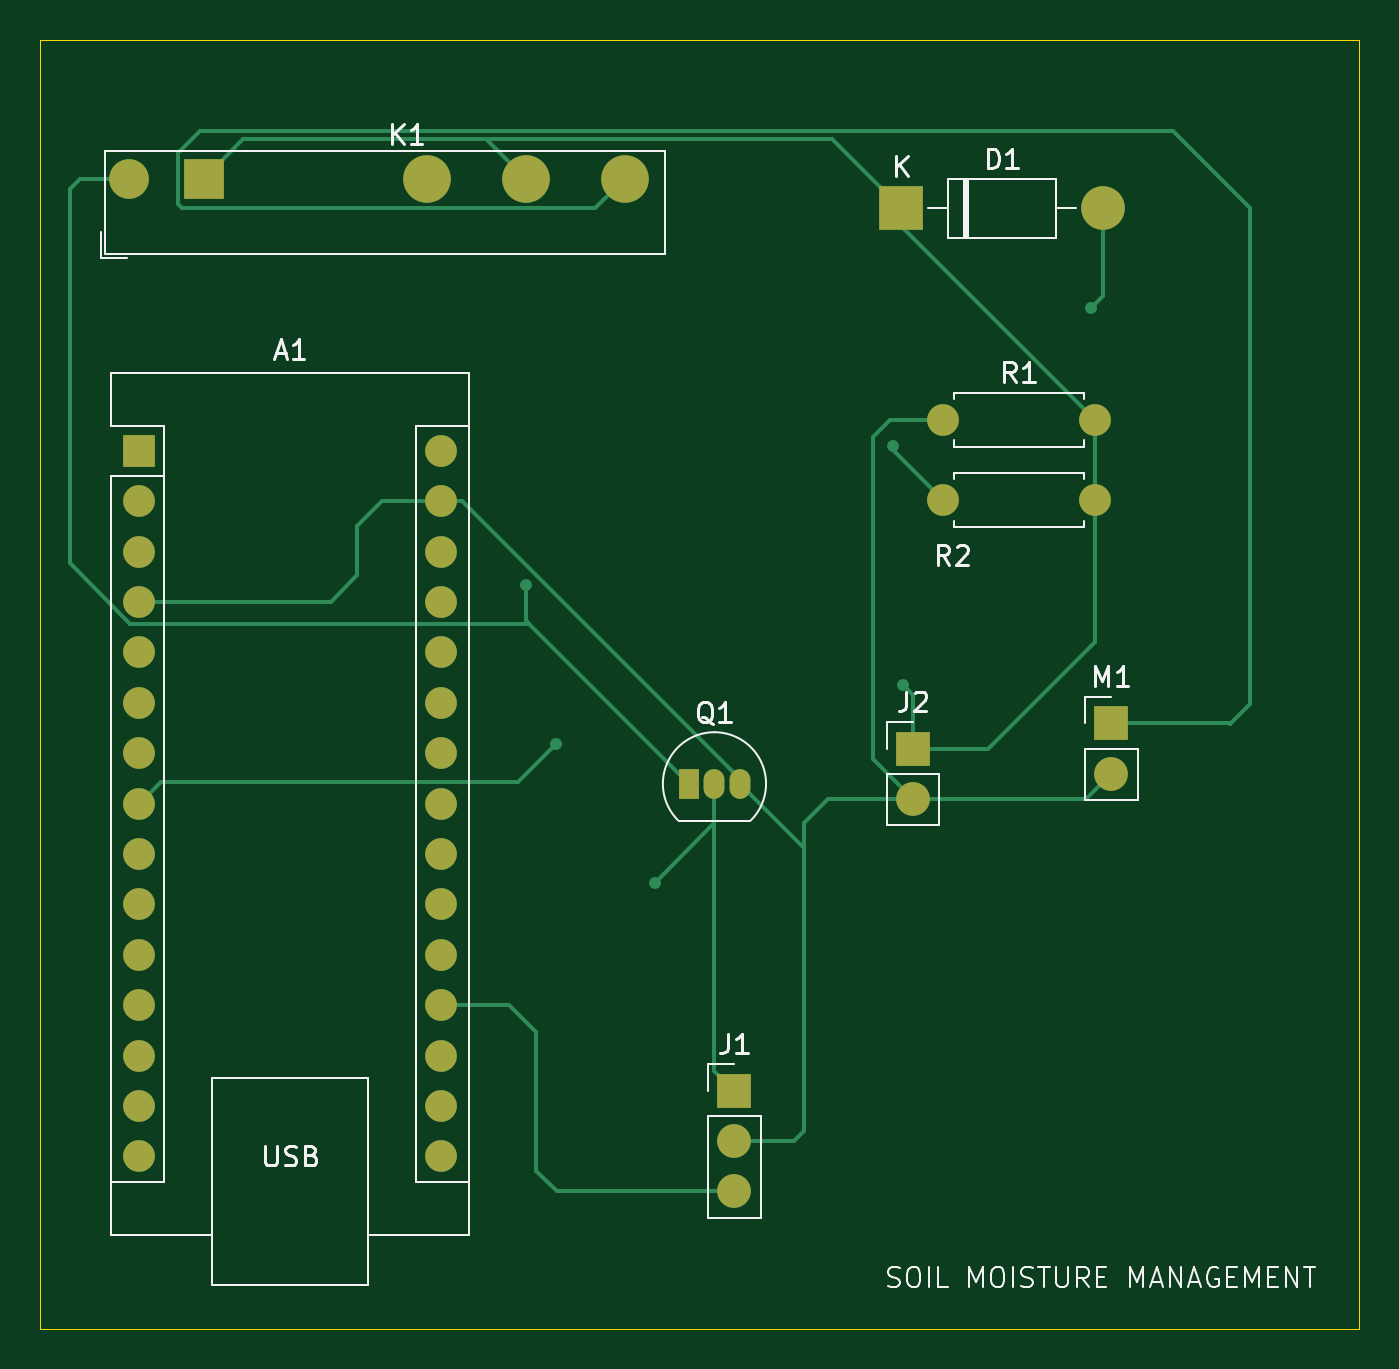
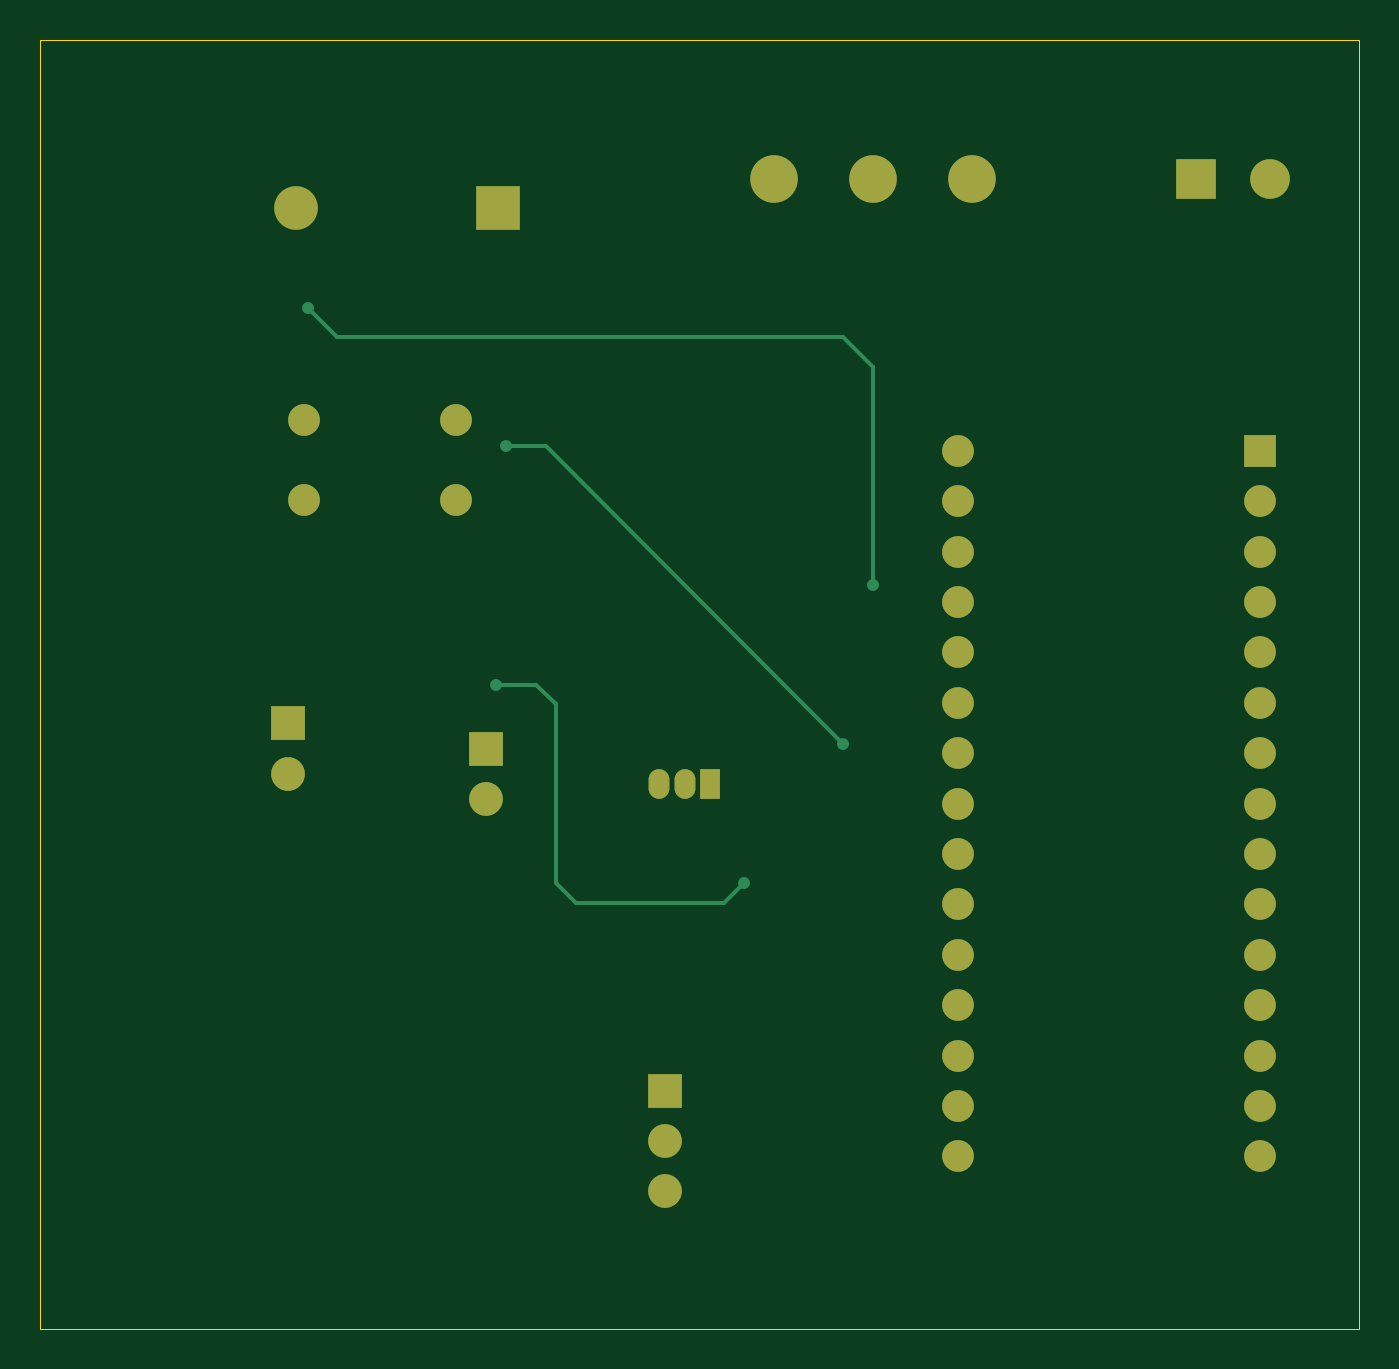
Circuit board: 9 layer files. Board 66.5 x 65.0 mm.
- bottom_copper: soil_moisture-B_Cu.gbr (5862 bytes)
- bottom_mask: soil_moisture-B_Mask.gbr (2302 bytes)
- paste: soil_moisture-B_Paste.gbr (456 bytes)
- bottom_silk: soil_moisture-B_Silkscreen.gbr (457 bytes)
- outline: soil_moisture-Edge_Cuts.gbr (613 bytes)
- top_copper: soil_moisture-F_Cu.gbr (8828 bytes)
- top_mask: soil_moisture-F_Mask.gbr (2302 bytes)
- paste: soil_moisture-F_Paste.gbr (456 bytes)
- top_silk: soil_moisture-F_Silkscreen.gbr (20885 bytes)

=== bottom_copper: soil_moisture-B_Cu.gbr (5862 bytes, source omitted) ===
=== bottom_mask: soil_moisture-B_Mask.gbr ===
%TF.GenerationSoftware,KiCad,Pcbnew,9.0.0*%
%TF.CreationDate,2025-03-30T19:29:00+05:30*%
%TF.ProjectId,soil_moisture,736f696c-5f6d-46f6-9973-747572652e6b,rev?*%
%TF.SameCoordinates,Original*%
%TF.FileFunction,Soldermask,Bot*%
%TF.FilePolarity,Negative*%
%FSLAX46Y46*%
G04 Gerber Fmt 4.6, Leading zero omitted, Abs format (unit mm)*
G04 Created by KiCad (PCBNEW 9.0.0) date 2025-03-30 19:29:00*
%MOMM*%
%LPD*%
G01*
G04 APERTURE LIST*
%ADD10R,1.700000X1.700000*%
%ADD11O,1.700000X1.700000*%
%ADD12R,1.050000X1.500000*%
%ADD13O,1.050000X1.500000*%
%ADD14C,1.600000*%
%ADD15O,1.600000X1.600000*%
%ADD16R,1.600000X1.600000*%
%ADD17C,2.400000*%
%ADD18R,2.000000X2.000000*%
%ADD19C,2.000000*%
%ADD20R,2.200000X2.200000*%
%ADD21O,2.200000X2.200000*%
G04 APERTURE END LIST*
D10*
%TO.C,J1*%
X135000000Y-102960000D03*
D11*
X135000000Y-105500000D03*
X135000000Y-108040000D03*
%TD*%
D12*
%TO.C,Q1*%
X132730000Y-87500000D03*
D13*
X134000000Y-87500000D03*
X135270000Y-87500000D03*
%TD*%
D14*
%TO.C,R1*%
X145540000Y-69150000D03*
D15*
X153160000Y-69150000D03*
%TD*%
D10*
%TO.C,M1*%
X154000000Y-84460000D03*
D11*
X154000000Y-87000000D03*
%TD*%
D14*
%TO.C,R2*%
X145540000Y-73200000D03*
D15*
X153160000Y-73200000D03*
%TD*%
D10*
%TO.C,J2*%
X144000000Y-85725000D03*
D11*
X144000000Y-88265000D03*
%TD*%
D16*
%TO.C,A1*%
X105000000Y-70720000D03*
D15*
X105000000Y-73260000D03*
X105000000Y-75800000D03*
X105000000Y-78340000D03*
X105000000Y-80880000D03*
X105000000Y-83420000D03*
X105000000Y-85960000D03*
X105000000Y-88500000D03*
X105000000Y-91040000D03*
X105000000Y-93580000D03*
X105000000Y-96120000D03*
X105000000Y-98660000D03*
X105000000Y-101200000D03*
X105000000Y-103740000D03*
X105000000Y-106280000D03*
X120240000Y-106280000D03*
X120240000Y-103740000D03*
X120240000Y-101200000D03*
X120240000Y-98660000D03*
X120240000Y-96120000D03*
X120240000Y-93580000D03*
X120240000Y-91040000D03*
X120240000Y-88500000D03*
X120240000Y-85960000D03*
X120240000Y-83420000D03*
X120240000Y-80880000D03*
X120240000Y-78340000D03*
X120240000Y-75800000D03*
X120240000Y-73260000D03*
X120240000Y-70720000D03*
%TD*%
D17*
%TO.C,K1*%
X124500000Y-57000000D03*
X119500000Y-57000000D03*
X129500000Y-57000000D03*
D18*
X108250000Y-57000000D03*
D19*
X104500000Y-57000000D03*
%TD*%
D20*
%TO.C,D1*%
X143420000Y-58500000D03*
D21*
X153580000Y-58500000D03*
%TD*%
M02*

=== paste: soil_moisture-B_Paste.gbr ===
%TF.GenerationSoftware,KiCad,Pcbnew,9.0.0*%
%TF.CreationDate,2025-03-30T19:28:59+05:30*%
%TF.ProjectId,soil_moisture,736f696c-5f6d-46f6-9973-747572652e6b,rev?*%
%TF.SameCoordinates,Original*%
%TF.FileFunction,Paste,Bot*%
%TF.FilePolarity,Positive*%
%FSLAX46Y46*%
G04 Gerber Fmt 4.6, Leading zero omitted, Abs format (unit mm)*
G04 Created by KiCad (PCBNEW 9.0.0) date 2025-03-30 19:28:59*
%MOMM*%
%LPD*%
G01*
G04 APERTURE LIST*
G04 APERTURE END LIST*
M02*

=== bottom_silk: soil_moisture-B_Silkscreen.gbr ===
%TF.GenerationSoftware,KiCad,Pcbnew,9.0.0*%
%TF.CreationDate,2025-03-30T19:29:00+05:30*%
%TF.ProjectId,soil_moisture,736f696c-5f6d-46f6-9973-747572652e6b,rev?*%
%TF.SameCoordinates,Original*%
%TF.FileFunction,Legend,Bot*%
%TF.FilePolarity,Positive*%
%FSLAX46Y46*%
G04 Gerber Fmt 4.6, Leading zero omitted, Abs format (unit mm)*
G04 Created by KiCad (PCBNEW 9.0.0) date 2025-03-30 19:29:00*
%MOMM*%
%LPD*%
G01*
G04 APERTURE LIST*
G04 APERTURE END LIST*
M02*

=== outline: soil_moisture-Edge_Cuts.gbr ===
%TF.GenerationSoftware,KiCad,Pcbnew,9.0.0*%
%TF.CreationDate,2025-03-30T19:29:00+05:30*%
%TF.ProjectId,soil_moisture,736f696c-5f6d-46f6-9973-747572652e6b,rev?*%
%TF.SameCoordinates,Original*%
%TF.FileFunction,Profile,NP*%
%FSLAX46Y46*%
G04 Gerber Fmt 4.6, Leading zero omitted, Abs format (unit mm)*
G04 Created by KiCad (PCBNEW 9.0.0) date 2025-03-30 19:29:00*
%MOMM*%
%LPD*%
G01*
G04 APERTURE LIST*
%TA.AperFunction,Profile*%
%ADD10C,0.050000*%
%TD*%
G04 APERTURE END LIST*
D10*
X100000000Y-50000000D02*
X166500000Y-50000000D01*
X166500000Y-115000000D01*
X100000000Y-115000000D01*
X100000000Y-50000000D01*
M02*

=== top_copper: soil_moisture-F_Cu.gbr (8828 bytes, source omitted) ===
=== top_mask: soil_moisture-F_Mask.gbr ===
%TF.GenerationSoftware,KiCad,Pcbnew,9.0.0*%
%TF.CreationDate,2025-03-30T19:29:00+05:30*%
%TF.ProjectId,soil_moisture,736f696c-5f6d-46f6-9973-747572652e6b,rev?*%
%TF.SameCoordinates,Original*%
%TF.FileFunction,Soldermask,Top*%
%TF.FilePolarity,Negative*%
%FSLAX46Y46*%
G04 Gerber Fmt 4.6, Leading zero omitted, Abs format (unit mm)*
G04 Created by KiCad (PCBNEW 9.0.0) date 2025-03-30 19:29:00*
%MOMM*%
%LPD*%
G01*
G04 APERTURE LIST*
%ADD10R,1.700000X1.700000*%
%ADD11O,1.700000X1.700000*%
%ADD12R,1.050000X1.500000*%
%ADD13O,1.050000X1.500000*%
%ADD14C,1.600000*%
%ADD15O,1.600000X1.600000*%
%ADD16R,1.600000X1.600000*%
%ADD17C,2.400000*%
%ADD18R,2.000000X2.000000*%
%ADD19C,2.000000*%
%ADD20R,2.200000X2.200000*%
%ADD21O,2.200000X2.200000*%
G04 APERTURE END LIST*
D10*
%TO.C,J1*%
X135000000Y-102960000D03*
D11*
X135000000Y-105500000D03*
X135000000Y-108040000D03*
%TD*%
D12*
%TO.C,Q1*%
X132730000Y-87500000D03*
D13*
X134000000Y-87500000D03*
X135270000Y-87500000D03*
%TD*%
D14*
%TO.C,R1*%
X145540000Y-69150000D03*
D15*
X153160000Y-69150000D03*
%TD*%
D10*
%TO.C,M1*%
X154000000Y-84460000D03*
D11*
X154000000Y-87000000D03*
%TD*%
D14*
%TO.C,R2*%
X145540000Y-73200000D03*
D15*
X153160000Y-73200000D03*
%TD*%
D10*
%TO.C,J2*%
X144000000Y-85725000D03*
D11*
X144000000Y-88265000D03*
%TD*%
D16*
%TO.C,A1*%
X105000000Y-70720000D03*
D15*
X105000000Y-73260000D03*
X105000000Y-75800000D03*
X105000000Y-78340000D03*
X105000000Y-80880000D03*
X105000000Y-83420000D03*
X105000000Y-85960000D03*
X105000000Y-88500000D03*
X105000000Y-91040000D03*
X105000000Y-93580000D03*
X105000000Y-96120000D03*
X105000000Y-98660000D03*
X105000000Y-101200000D03*
X105000000Y-103740000D03*
X105000000Y-106280000D03*
X120240000Y-106280000D03*
X120240000Y-103740000D03*
X120240000Y-101200000D03*
X120240000Y-98660000D03*
X120240000Y-96120000D03*
X120240000Y-93580000D03*
X120240000Y-91040000D03*
X120240000Y-88500000D03*
X120240000Y-85960000D03*
X120240000Y-83420000D03*
X120240000Y-80880000D03*
X120240000Y-78340000D03*
X120240000Y-75800000D03*
X120240000Y-73260000D03*
X120240000Y-70720000D03*
%TD*%
D17*
%TO.C,K1*%
X124500000Y-57000000D03*
X119500000Y-57000000D03*
X129500000Y-57000000D03*
D18*
X108250000Y-57000000D03*
D19*
X104500000Y-57000000D03*
%TD*%
D20*
%TO.C,D1*%
X143420000Y-58500000D03*
D21*
X153580000Y-58500000D03*
%TD*%
M02*

=== paste: soil_moisture-F_Paste.gbr ===
%TF.GenerationSoftware,KiCad,Pcbnew,9.0.0*%
%TF.CreationDate,2025-03-30T19:28:59+05:30*%
%TF.ProjectId,soil_moisture,736f696c-5f6d-46f6-9973-747572652e6b,rev?*%
%TF.SameCoordinates,Original*%
%TF.FileFunction,Paste,Top*%
%TF.FilePolarity,Positive*%
%FSLAX46Y46*%
G04 Gerber Fmt 4.6, Leading zero omitted, Abs format (unit mm)*
G04 Created by KiCad (PCBNEW 9.0.0) date 2025-03-30 19:28:59*
%MOMM*%
%LPD*%
G01*
G04 APERTURE LIST*
G04 APERTURE END LIST*
M02*

=== top_silk: soil_moisture-F_Silkscreen.gbr (20885 bytes, source omitted) ===
